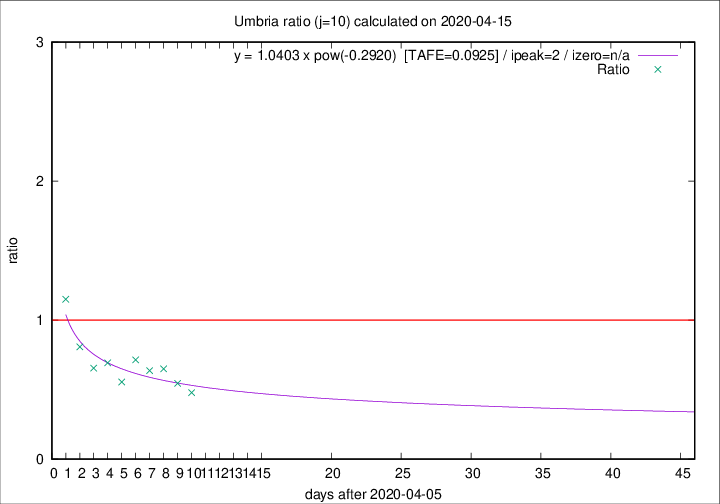

Data behind this chart, as committed beside it:
2020-04-15, 1, 54, 11, 23, 0.4783
2020-04-14, 1, 53, 12, 22, 0.5455
2020-04-13, 0, 52, 13, 20, 0.6500
2020-04-12, 0, 52, 14, 22, 0.6364
2020-04-11, 0, 52, 15, 21, 0.7143
2020-04-10, 1, 52, 15, 27, 0.5556
2020-04-09, 1, 51, 18, 26, 0.6923
2020-04-08, 1, 50, 19, 29, 0.6552
2020-04-07, 5, 49, 21, 26, 0.8077
2020-04-06, 1, 44, 23, 20, 1.15
